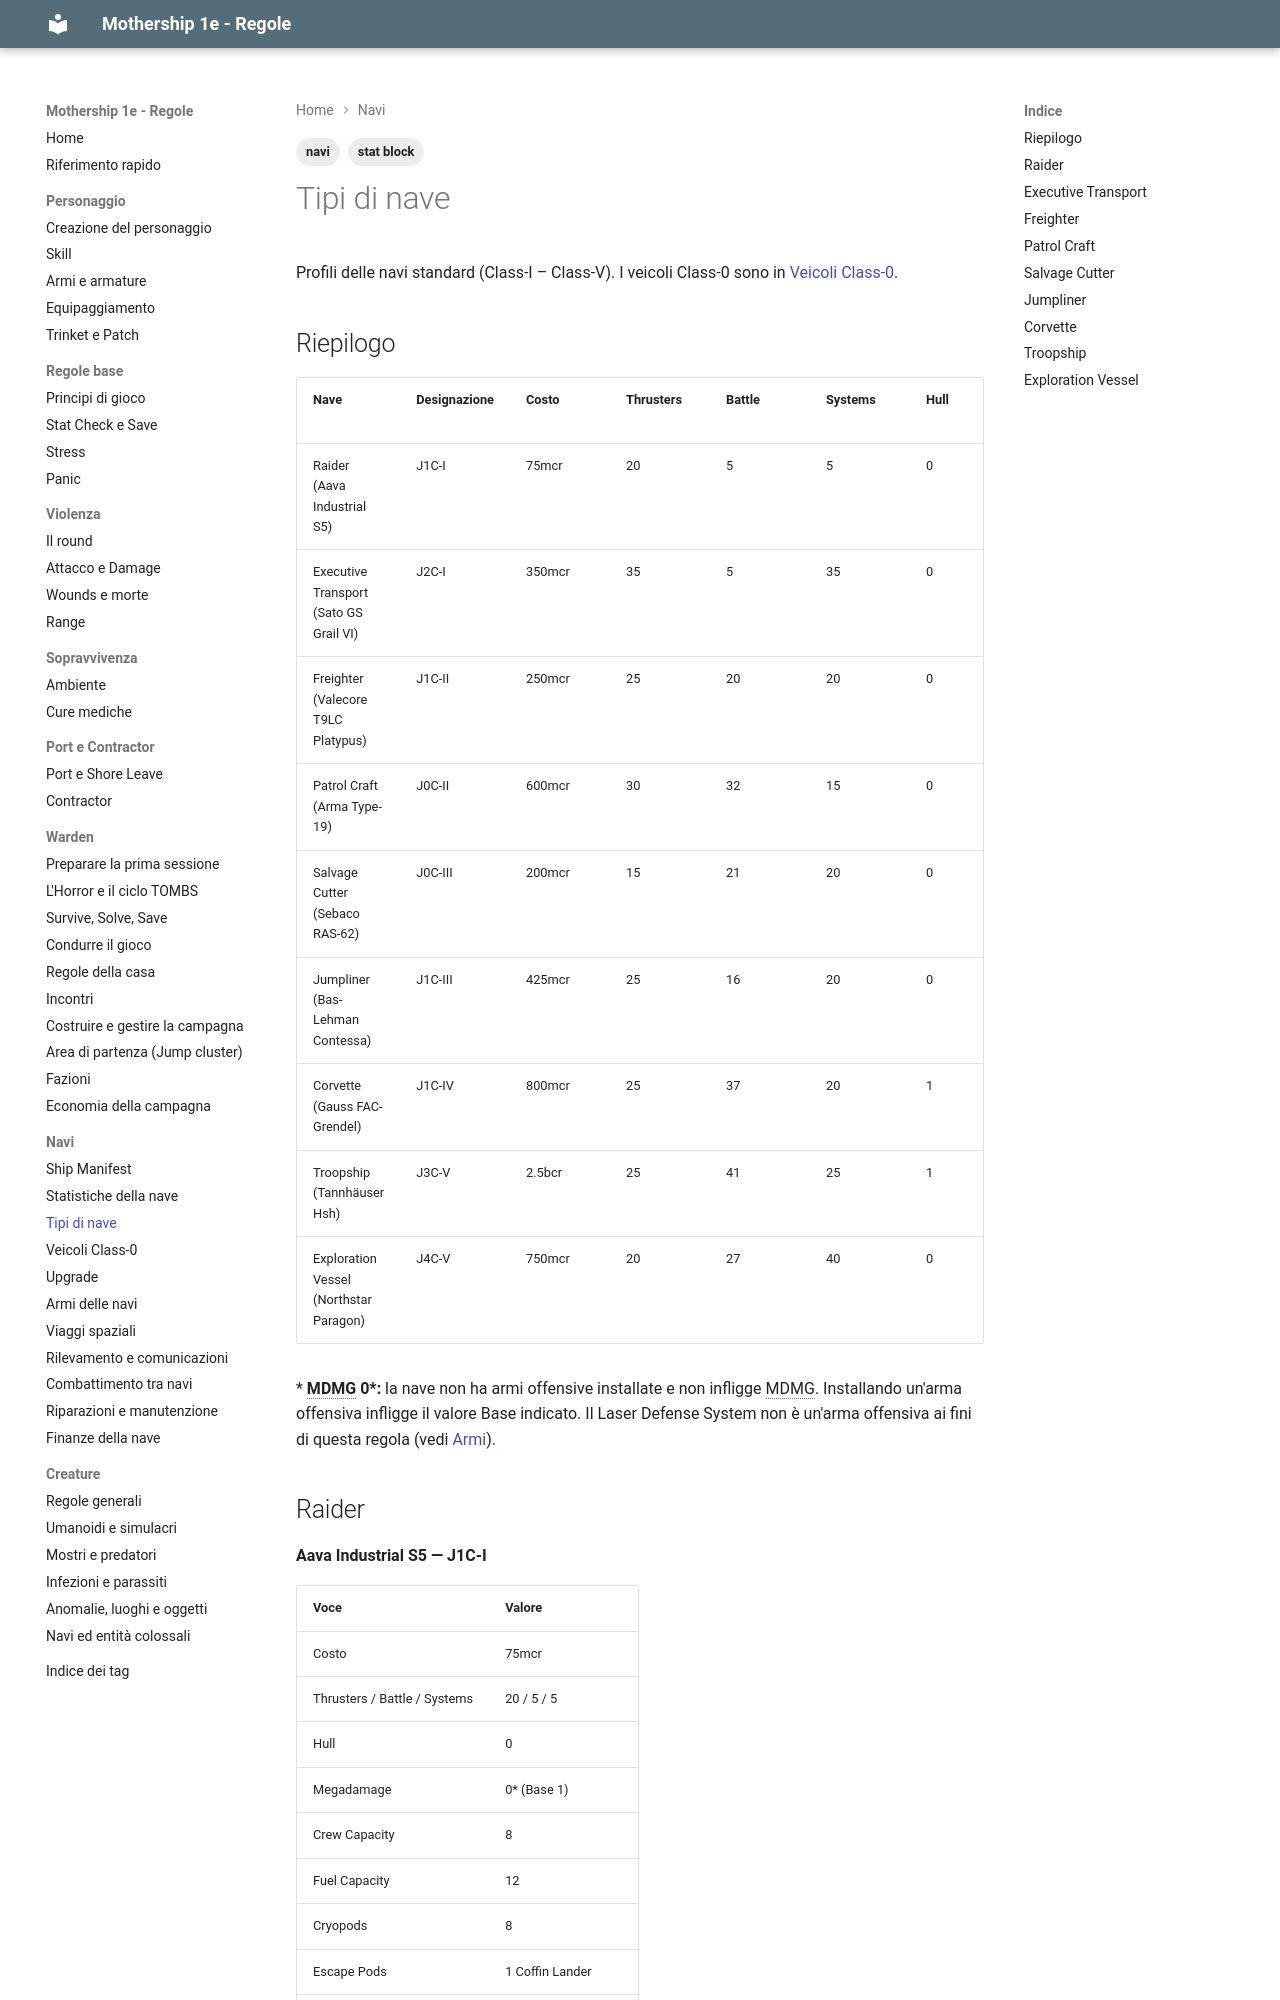

repository: canadese87/MS · page: 07_navi/tipi_di_nave/index.html · generator: mkdocs

---
tags:
  - navi
  - stat block
---

# Tipi di nave

Profili delle navi standard (Class-I – Class-V). I veicoli Class-0 sono in [Veicoli Class-0](veicoli_classe_0.md).

## Riepilogo

| Nave | Designazione | Costo | Thrusters | Battle | Systems | Hull | MDMG | Crew Capacity | Lunghezza |
|---|---|---|---|---|---|---|---|---|---|
| Raider (Aava Industrial S5) | J1C-I | 75mcr | 20 | 5 | 5 | 0 | 0* (Base 1) | 8 | 99 m |
| Executive Transport (Sato GS Grail VI) | J2C-I | 350mcr | 35 | 5 | 35 | 0 | 0* (Base 1) | 16 | 90 m |
| Freighter (Valecore T9LC Platypus) | J1C-II | 250mcr | 25 | 20 | 20 | 0 | 0* (Base 1d5) | 12 | 119 m |
| Patrol Craft (Arma Type-19) | J0C-II | 600mcr | 30 | 32 | 15 | 0 | 1d5 | 12 | 130 m |
| Salvage Cutter (Sebaco RAS-62) | J0C-III | 200mcr | 15 | 21 | 20 | 0 | 1d5 | 8 | 140 m |
| Jumpliner (Bas-Lehman Contessa) | J1C-III | 425mcr | 25 | 16 | 20 | 0 | 0* (Base 1) | 100 | 160 m |
| Corvette (Gauss FAC-Grendel) | J1C-IV | 800mcr | 25 | 37 | 20 | 1 | 1d10 | 60 | 135 m |
| Troopship (Tannhäuser Hsh) | J3C-V | 2.5bcr | 25 | 41 | 25 | 1 | 1d10 | 48 | 260 m |
| Exploration Vessel (Northstar Paragon) | J4C-V | 750mcr | 20 | 27 | 40 | 0 | 1d5 | 48 | 260 m |

\* **MDMG 0\*:** la nave non ha armi offensive installate e non infligge MDMG. Installando un'arma offensiva infligge il valore Base indicato. Il Laser Defense System non è un'arma offensiva ai fini di questa regola (vedi [Armi](armi.md)).
